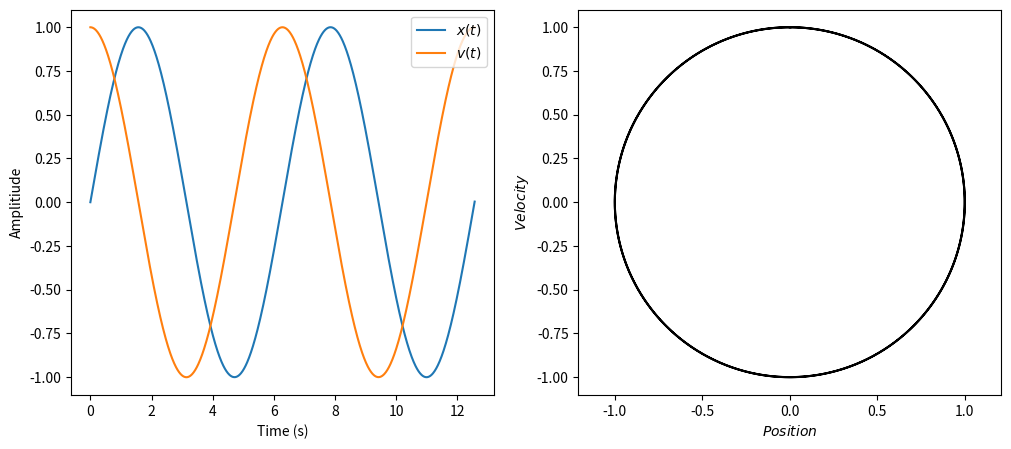

Write Python code to recreate this figure. (Note: this script raises an exception after producing the figure.)
import numpy as np
import matplotlib.pyplot as plt

from scipy import integrate
from pathlib import Path


def simple_pendulum(t, y, m, k):
    x, v = y  # extracts the x and v values from the tuple
    dydt = np.array([v, -(k/m) * x])  # generates an array with the rates of change: dxdt = v, dvdt = -x
    return dydt  # returns the array


def phase_space(ax, x, v, label = None):
    """Plot phase space (v vs. x) on a given Axes object."""
    ax.plot(x, v, 'k',label=label)
    ax.axis('equal')
    ax.set_xlabel(r"$Position$")
    ax.set_ylabel(r"$Velocity$")

def generate_path(home_folder=str(Path.home()), subfolder='/Documents/', basename='output', extension='txt'):
    # creates the path to store the data. Note that the data is not stored in the code repo directory.
    # uses the method Path.home() to find the home directory in any OS
    output_folder = home_folder + subfolder  # appends a subdirectory within it.
    filename = basename + '.' + extension  # defines the filename the output is to be saved in
    output_path = output_folder + filename  # creates the output path
    return output_path


def main():
   

    # define the initial parameters
    x0 = 0  # initial position
    v0 = 1  # initial velocity
    m = 1
    k = 1
    y0 = (x0, v0)  # initial state
    t0 = 0  # initial time

    # define the final time and the number of time steps
    tf = 4*np.pi  # final time
    n = 1001  # Number of points at which output will be evaluated
    # Note: this does not mean the integrator will take only n steps
    # Scipy will take more steps if required to control the error in the solution

    # creates an array of the time steps
    t = np.linspace(t0, tf, n)  # Points at which output will be evaluated

    # Calls the method integrate.solve_ivp()
    result = integrate.solve_ivp(fun=simple_pendulum,  # The function defining the derivative
                                 t_span=(t0, tf),  # Initial and final times
                                 y0=y0,  # Initial state
                                 method="RK45",
                                 args = (m,k), # Integration method
                                 t_eval=t)  # Time points for result to be defined at

    # Read the solution and time from the result array returned by Scipy
    x, v = result.y
    t = result.t

    
    # Pre-initialize figure and axes
    fig, (ax_time, ax_phase) = plt.subplots(1, 2, figsize=(12, 5))

    # time evolution subplot
    ax_time.set_xlabel("Time (s)")
    ax_time.set_ylabel("Amplitiude")
    ax_time.plot(t, x, label=r"$x(t)$")
    ax_time.plot(t, v, label=r"$v(t)$")
    ax_time.legend(loc=1)
    

    # phase space subplot
    phase_space(ax_phase, x, v)
    
    
    # creates the path to store the data. Note that the data is not stored in the code repo directory.
    filename = generate_path(basename='R3-Graph', extension='svg')  # uses the function defined above

    # saves and displays the file
    plt.savefig(filename, bbox_inches='tight')
    print("Output file saved to {}.".format(filename))
    plt.show()

if __name__ == '__main__':
    main()